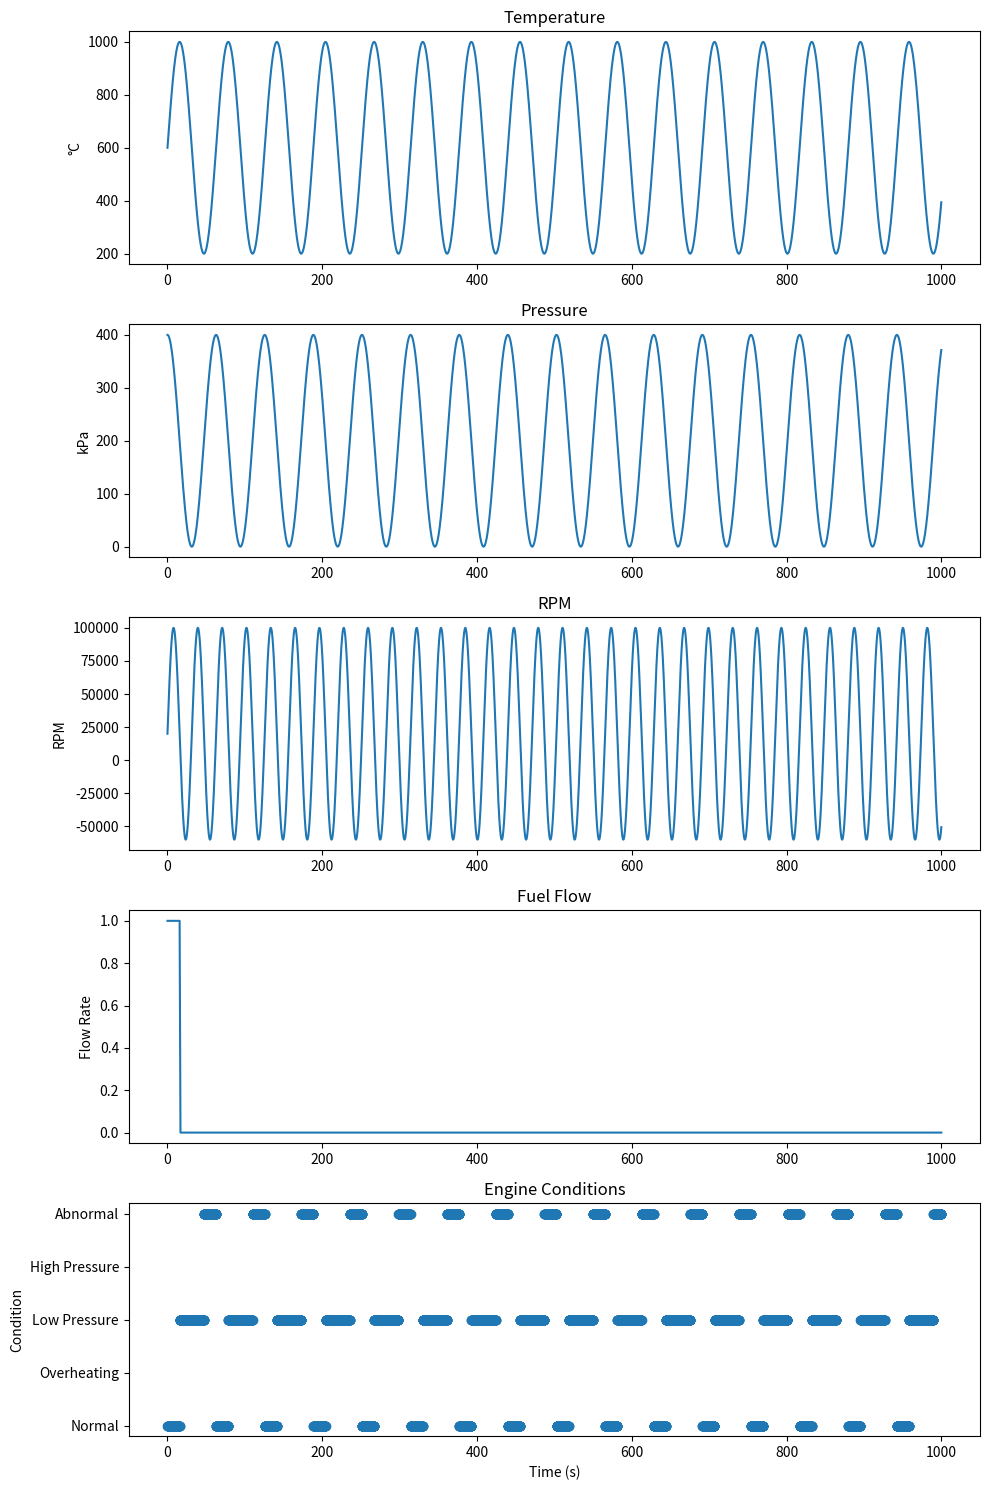

Write the Python code that produced this figure.
import numpy as np
import matplotlib.pyplot as plt

def analyzeEngineCondition(temp, pressure, rpm):
    # Define thresholds
    normalRange = [600, 1000]  # Temperature range for normal condition
    overheatingThreshold = 1000  # Overheating temperature threshold
    highPressureThreshold = 400  # High pressure threshold
    lowPressureThreshold = 200  # Low pressure threshold

    # Analyze sensor data and determine engine condition
    if temp > overheatingThreshold:
        engineCondition = 'Overheating'
    elif pressure < lowPressureThreshold:
        engineCondition = 'Low Pressure'
    elif pressure > highPressureThreshold:
        engineCondition = 'High Pressure'
    elif temp < normalRange[0] or temp > normalRange[1] or rpm < 20000 or rpm > 100000:
        engineCondition = 'Abnormal'
    else:
        engineCondition = 'Normal'

    # Determine fuel rate adjustment based on engine condition
    if engineCondition == 'Overheating' or engineCondition == 'Low Pressure':
        fuelRateAdjustment = -0.1  # Reduce fuel rate by 10%
    elif engineCondition == 'High Pressure':
        fuelRateAdjustment = 0.1  # Increase fuel rate by 10%
    else:
        fuelRateAdjustment = 0  # No adjustment for normal or abnormal conditions

    return engineCondition, fuelRateAdjustment

# Simulate sensor data
time = np.arange(0, 1000, 0.1)  # Simulate for 1000 seconds at 0.1s intervals
temp = 600 + 400 * np.sin(0.1 * time)  # Example temperature data (600 to 1000 °C)
pressure = 200 + 200 * np.cos(0.1 * time)  # Example pressure data (200 to 400 kPa)
rpm = 20000 + 80000 * np.sin(0.2 * time)  # Example RPM data (20000 to 100000)

# Preallocate fuel flow array and engine condition array
fuelFlow = np.zeros_like(time)
engineConditions = np.zeros_like(time)  # To store numerical engine conditions

# Initial fuel rate
initialFuelRate = 1.0  # Assume initial fuel rate is 1.0 (arbitrary unit)

# Analyze conditions and adjust fuel rate
for i in range(len(time)):
    condition, adjustment = analyzeEngineCondition(temp[i], pressure[i], rpm[i])

    # Store the engine condition as a numerical value
    if condition == 'Normal':
        engineConditions[i] = 1
    elif condition == 'Overheating':
        engineConditions[i] = 2
    elif condition == 'Low Pressure':
        engineConditions[i] = 3
    elif condition == 'High Pressure':
        engineConditions[i] = 4
    elif condition == 'Abnormal':
        engineConditions[i] = 5

    if i == 0:
        fuelFlow[i] = max(0, initialFuelRate + adjustment)  # Initialize fuel flow
    else:
        fuelFlow[i] = max(0, fuelFlow[i - 1] + adjustment)  # Adjust fuel rate (ensure non-negative)

    # Debug prints (optional, can be commented out if not needed)
    print(f'Time: {time[i]:.1f} s, Temp: {temp[i]:.1f} °C, Pressure: {pressure[i]:.1f} kPa, RPM: {rpm[i]}, Condition: {condition}, Adjustment: {adjustment:.2f}, FuelFlow: {fuelFlow[i]:.2f}')

# Plot results
plt.figure(figsize=(10, 15))
plt.subplot(5, 1, 1)
plt.plot(time, temp)
plt.title('Temperature')
plt.ylabel('°C')

plt.subplot(5, 1, 2)
plt.plot(time, pressure)
plt.title('Pressure')
plt.ylabel('kPa')

plt.subplot(5, 1, 3)
plt.plot(time, rpm)
plt.title('RPM')
plt.ylabel('RPM')

plt.subplot(5, 1, 4)
plt.plot(time, fuelFlow)
plt.title('Fuel Flow')
plt.ylabel('Flow Rate')

plt.subplot(5, 1, 5)
plt.plot(time, engineConditions, 'o')
plt.title('Engine Conditions')
plt.ylabel('Condition')
plt.yticks([1, 2, 3, 4, 5], ['Normal', 'Overheating', 'Low Pressure', 'High Pressure', 'Abnormal'])
plt.xlabel('Time (s)')

plt.tight_layout()
plt.savefig('simulation_results.png')
plt.show()